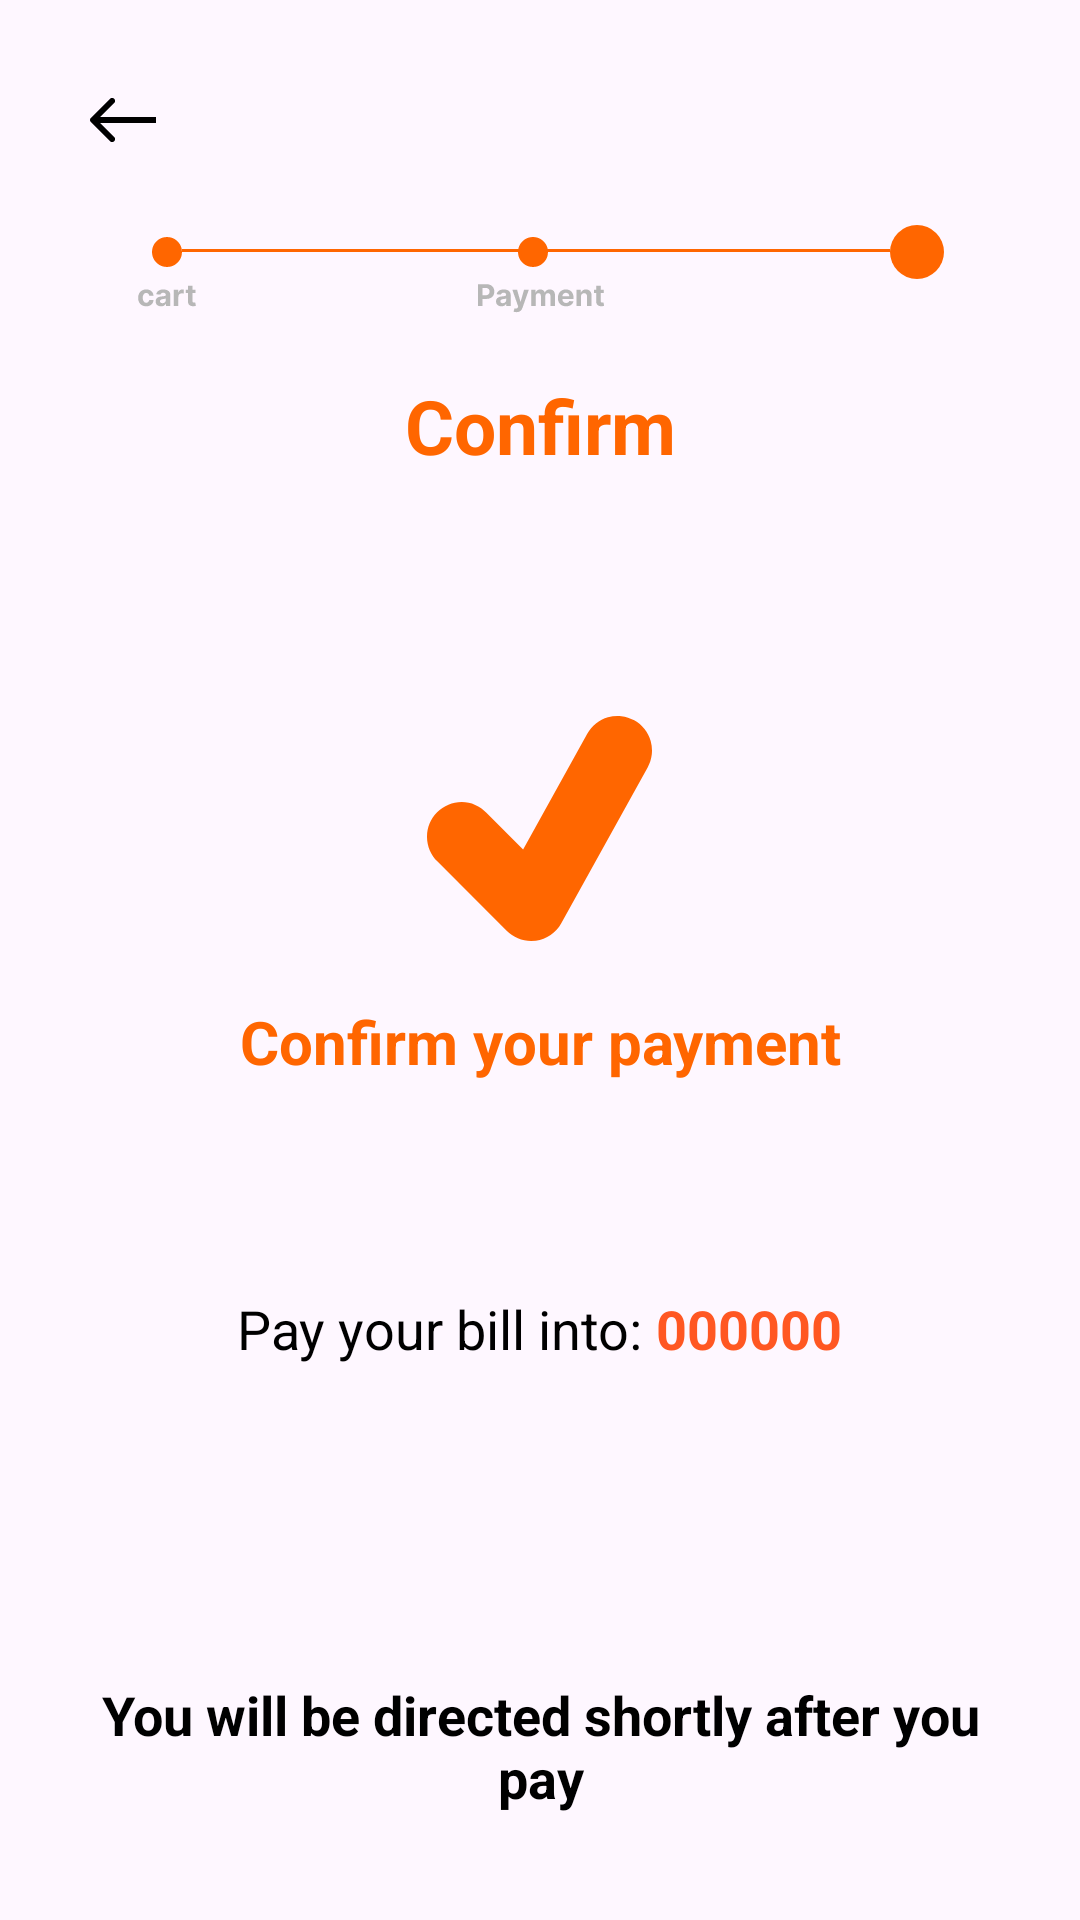

Write the Android layout XML for this screen, with the resource values it uses.
<!-- AndroidManifest.xml: application theme Theme.Poultrylink_mobile -->
<!-- res/layout/confirm_payment.xml -->
<?xml version="1.0" encoding="utf-8"?>
<androidx.constraintlayout.widget.ConstraintLayout xmlns:android="http://schemas.android.com/apk/res/android"
    xmlns:app="http://schemas.android.com/apk/res-auto"
    xmlns:tools="http://schemas.android.com/tools"
    android:id="@+id/main"
    android:layout_width="match_parent"
    android:layout_height="match_parent"
    tools:context=".ConfirmPaymentActivity">
    <LinearLayout
        android:layout_width="match_parent"
        android:layout_height="match_parent"
        android:orientation="vertical"
        android:layout_marginTop="25dp"
        android:layout_marginRight="25dp"
        android:layout_marginLeft="25dp">

        <ImageButton
            android:id="@+id/backBtn"
            android:layout_width="wrap_content"
            android:layout_height="wrap_content"
            android:src="@drawable/arrowbackblack"
            android:background="#00FFFFFF"
            android:layout_marginBottom="20dp"
            />

        <ImageView
            android:layout_width="match_parent"
            android:layout_height="wrap_content"
            android:src="@drawable/confirmimage"
            android:layout_marginBottom="20dp"
            />

        <LinearLayout
            android:layout_width="match_parent"
            android:layout_height="match_parent"
            android:orientation="vertical"
            android:gravity="center_horizontal"
            >
            <TextView
                android:layout_width="match_parent"
                android:layout_height="wrap_content"
                android:text="Confirm"
                android:textStyle="bold"
                android:textColor="@color/orange"
                android:textSize="25dp"
                android:gravity="center"
                android:layout_marginBottom="20dp"
                />


            
            <ImageView
                android:layout_width="wrap_content"
                android:layout_height="wrap_content"
                android:layout_marginTop="60dp"
                android:src="@drawable/success"
                android:layout_marginBottom="20dp"
                />

            <TextView
                android:layout_width="match_parent"
                android:layout_height="wrap_content"
                android:text="Confirm your payment"
                android:textStyle="bold"
                android:textColor="@color/orange"
                android:textSize="20dp"
                android:gravity="center"
                android:layout_marginBottom="20dp"
                />

            <LinearLayout
                android:layout_width="match_parent"
                android:layout_height="wrap_content"
                android:gravity="center"
                android:layout_marginTop="50dp"
                >
                
                <TextView
                    android:id="@+id/textViewOrderLabel"
                    android:layout_width="wrap_content"
                    android:layout_height="match_parent"
                    android:text="Pay your bill into: "
                    android:textSize="18sp"
                    android:textColor="#000000" />

                
                <TextView
                    android:id="@+id/textViewOrderNumber"
                    android:layout_width="wrap_content"
                    android:layout_height="match_parent"
                    android:text="000000"
                    android:textSize="18sp"
                    android:textStyle="bold"
                    android:textColor="#FF5722" />
            </LinearLayout>

            
            <TextView
                android:id="@+id/textViewTimer"
                android:layout_width="wrap_content"
                android:layout_height="wrap_content"
                android:textAlignment="center"
                android:text=""
                android:textSize="18sp"
                android:textColor="@color/gray" />


            <TextView
                android:layout_width="match_parent"
                android:layout_height="wrap_content"
                android:text="You will be directed shortly after you pay"
                android:textStyle="bold"
                android:textColor="@color/black"
                android:textSize="18dp"
                android:layout_marginTop="80dp"
                android:gravity="center"
                android:layout_marginBottom="10dp"
                />




            













    </LinearLayout>


    </LinearLayout>


</androidx.constraintlayout.widget.ConstraintLayout>
<!-- resources referenced by this layout -->
<resources>
  <color name="black">#FF000000</color>
  <color name="gray">#B7B7B7</color>
  <color name="orange">#FF6600</color>
  <color name="white">#FFFFFFFF</color>
  <!-- drawable arrowbackblack (drawable) -->
  <vector xmlns:android="http://schemas.android.com/apk/res/android"
      android:width="31dp"
      android:height="30dp"
      android:viewportWidth="31"
      android:viewportHeight="30">
    <path
        android:pathData="M5.293,14.293C4.902,14.683 4.902,15.317 5.293,15.707L11.657,22.071C12.047,22.462 12.681,22.462 13.071,22.071C13.462,21.681 13.462,21.047 13.071,20.657L7.414,15L13.071,9.343C13.462,8.953 13.462,8.319 13.071,7.929C12.681,7.538 12.047,7.538 11.657,7.929L5.293,14.293ZM27,14L6,14V16L27,16V14Z"
        android:fillColor="#000000"/>
  </vector>
  <!-- drawable confirmimage: vector/xml drawable (drawable, 8869 chars, omitted) -->
  <!-- drawable success (drawable) -->
  <vector xmlns:android="http://schemas.android.com/apk/res/android"
      android:width="75dp"
      android:height="75dp"
      android:viewportWidth="75"
      android:viewportHeight="75">
    <path
        android:pathData="M69.08,1.453C67.758,0.717 66.304,0.249 64.801,0.076C63.298,-0.098 61.776,0.028 60.322,0.444C58.867,0.86 57.509,1.559 56.324,2.501C55.14,3.444 54.152,4.611 53.417,5.935L32.037,44.483L19.8,32.224C18.738,31.122 17.467,30.243 16.062,29.638C14.657,29.034 13.146,28.715 11.617,28.702C10.087,28.689 8.571,28.981 7.156,29.561C5.74,30.141 4.454,30.998 3.373,32.081C2.292,33.164 1.437,34.452 0.858,35.87C0.279,37.288 -0.013,38.808 0,40.34C0.014,41.872 0.331,43.386 0.935,44.793C1.539,46.201 2.416,47.474 3.516,48.538L26.549,71.614C28.726,73.8 31.663,75 34.691,75L36.286,74.885C38.052,74.637 39.735,73.983 41.205,72.973C42.675,71.963 43.891,70.625 44.757,69.064L73.548,17.144C74.283,15.82 74.751,14.364 74.924,12.858C75.097,11.353 74.973,9.828 74.558,8.371C74.143,6.914 73.446,5.553 72.506,4.366C71.566,3.179 70.402,2.189 69.08,1.453Z"
        android:fillColor="#FF6600"/>
  </vector>
  <style name="Theme.Poultrylink_mobile" parent="Base.Theme.Poultrylink_mobile" />
  <style name="Base.Theme.Poultrylink_mobile" parent="Theme.Material3.DayNight.NoActionBar">
          
          
      </style>
</resources>
